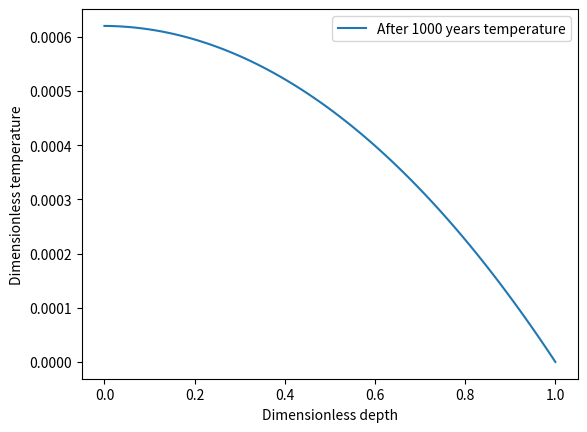

Python code for this plot:
import numpy as np
import matplotlib.pyplot as plt
from scipy import signal as sg

# a = [0,0,1,0,3]
# b = [2,1,2]
# c = sg.convolve(a,b, mode = 'same')
# print(c)

def Dirichlet_bc(bcl,bcr,Q,end,H):
    si = 1
    M =200
    dz = si/M
    dt = (dz**2/(2*2.5))
    a = dt/(dz**2)
    #define convolution kernel
    K = [a, 1-2*a, a]
    tt = np.zeros(int(end/dt+1))
    C0 = np.ones(int(1/dz+1))
    #initial condition
    zz = 0
    for i in range(len(C0)):
        C0[i] = 1 - 1*zz
        zz = zz+dz
    Ct = []
    axis = np.arange(0, si+dz, dz)
    ss  = np.zeros(len(axis))
    # plt.plot(axis, C0, label=f'Initial condition with H={H}', linewidth=1)
    for i in range(0, int(end/dt+1)):  
        Cnew = sg.convolve(C0,K, mode = 'same') + dt*Q
        Cnew[0] = bcl
        Cnew[-1] = bcr
        tt[i] = tt[i-1]+dt
        autoplt = round(tt[i],6)
        C0 = Cnew
        # # activate if plot the dimensionless concentration vs dimeensionless distance
        # if autoplt== end: 
        #     plt.plot(axis, C0, label=f'Dimension time t={autoplt}, H={H}', linewidth=1)
        #      for j in range(len(axis)):
        #         ss[j] = -H*(axis[j]**2)/2+((H/2)-1)*axis[j]+1
        #     plt.plot(axis, ss, label='Analytical solution in steady state', linewidth=1)



    #     # # make every point at x=1 in the timescale into a list 
    #     Ct.append(Cnew[axis == 0.5])
    # #transform list to array(To calculate)
    # Ctt = np.array(Ct)
    # plt.plot(tt,Ctt, label=f'Mid depth temperature at H={H}')
    return C0


def Neumann_bc(ic,D,k,Q,Qrad,bcr,si,end,L):
    dx = 1e-2
    dt = 1e-5
    QQ = Q*k/D
    a = dt/(dx**2)
    #define convolution kernel
    K = [a, 1-2*a, a]
    tt = np.zeros(int(end/dt+1))
    C0 = np.zeros(int(si/dx+1))*ic
    C0[-1] = bcr
    Ct = []
    phi = (dx*Qrad*L)/(k)
    axis = np.arange(0, si+dx, dx)
    for i in range(0, int(end/dt+1)):  
        Cnew = sg.convolve(C0,K, mode = 'same')+dt*QQ
        Cnew[0] = ((2*dt)/dx**2)*(phi + C0[1] - C0[0])+C0[0]+dt*QQ
        Cnew[-1] = bcr
        tt[i] = tt[i-1]+dt
        autoplt = round(tt[i],6)
        C0 = Cnew
        # activate if plot the dimensionless concentration vs dimeensionless distance
        if autoplt== end:
            plt.plot(axis, C0, label=f'After {end*1000} years temperature')
        #     DD = 1e-2
        #     plt.plot(axis, C0, label=f'dimension time t={autoplt}')
        #     q = -DD*(Cf/xw)*((C0[1]-C0[0])/dx) 
        #     print(q)
        # make every point at x=1 in the timescale into a list 
    #     Ct.append(Cnew[axis == 0])
    # #transform list to array(To calculate)
    # Ctt = np.array(Ct)
    # #convert dimensionless value to real value
    # act_tt = tt*(xw**2/D)/86400
    # act_c = Ctt*Cf
    # plt.plot(act_tt,act_c,label=f'Concentration(ppm) at the well with D={D}')
    # #print the time when c reach 100ppm
    # act_c = np.around(act_c, 2)            
#1day = 3600*24=86400s
def Dirichlet_bc_special(bcl,bcr,Q,end,H,Cinitial):
    si = 1
    M =200
    dz = si/M
    dt = (dz**2/(2*2.5))
    a = dt/(dz**2)
    #define convolution kernel
    K = [a, 1-2*a, a]
    tt = np.zeros(int(end/dt+1))
    axis = np.arange(0, si+dz, dz)
    for i in range(len(Cinitial)):
        if axis[i] > 19/40 and axis[i] < 21/40:
            Cinitial[i] = 1.2
    C0 = Cinitial
    Ct = []
    Tm = np.ones(len(axis))
    ss  = np.zeros(len(axis))
    if end == 0.01:
        plt.plot(axis, C0, label=f'Initial condition with H={H}', linewidth=1)
        plt.plot(axis, Tm, label='Tm', linewidth=1)
    for i in range(0, int(end/dt+1)):  
        Cnew = sg.convolve(C0,K, mode = 'same') + dt*Q
        Cnew[0] = bcl
        Cnew[-1] = bcr
        tt[i] = tt[i-1]+dt
        autoplt = round(tt[i],6)
        C0 = Cnew
                # # activate if plot the dimensionless concentration vs dimeensionless distance
        if autoplt== end: 
            plt.plot(axis, C0, label=f'Dimension time t={autoplt}, H={H}', linewidth=1)
        #      for j in range(len(axis)):
        #         ss[j] = -H*(axis[j]**2)/2+((H/2)-1)*axis[j]+1
        #     plt.plot(axis, ss, label='Analytical solution in steady state', linewidth=1)



    #     # # make every point at x=1 in the timescale into a list 
    #     Ct.append(Cnew[axis == 0.5])
    # #transform list to array(To calculate)
    # Ctt = np.array(Ct)
    # plt.plot(tt,Ctt, label=f'Mid depth temperature at H={H}')
# #bottom boundary condition value 
# T0=1
# #ceil boundary condition value
# T1=0
# #dimensionless Q
# Q=1
# #H value
# H1=2
# H2=1
# H3=4
# #guessing a time that reach steady state
# end = 1

# Cinitial = Dirichlet_bc(T0,T1,Q*H1,end,H1)
# Dirichlet_bc_special(T0,T1,Q*H1,0.00001,H1,Cinitial)
# Dirichlet_bc_special(T0,T1,Q*H1,0.0001,H1,Cinitial)
# Dirichlet_bc_special(T0,T1,Q*H1,0.01,H1,Cinitial)
#diffusion coefficient
D = 5e-4 #m2/s
k=3  #J/(m-deg-s)
Q=2.25e-7 #J/m3
Qrad = 1.36e-5 #J/(s-m^2)
ic = 0
bcr = 0
si = 1
L = 1
end = 1#actually 1000 years
Neumann_bc(ic,D,k,Q,Qrad,bcr,si,1,L)
#Neumann_bc(ic,D,k,Q,Qrad,bcr,si,0.8,L)
plt.xlabel('Dimensionless depth')
#plt.xlabel('Dimensionless time')
plt.ylabel('Dimensionless temperature')
plt.legend()

#plt.savefig('fig1.png')
plt.show()
